Run: headless pygame with SDL's dummy video driver; simulated clock (each Clock.tick advances the game by its frame time, no real sleeping); random seed 0; keys injected as events and as key.get_pressed() state; no mouse input; restart key R tapped at the start of phases 3 and 4.
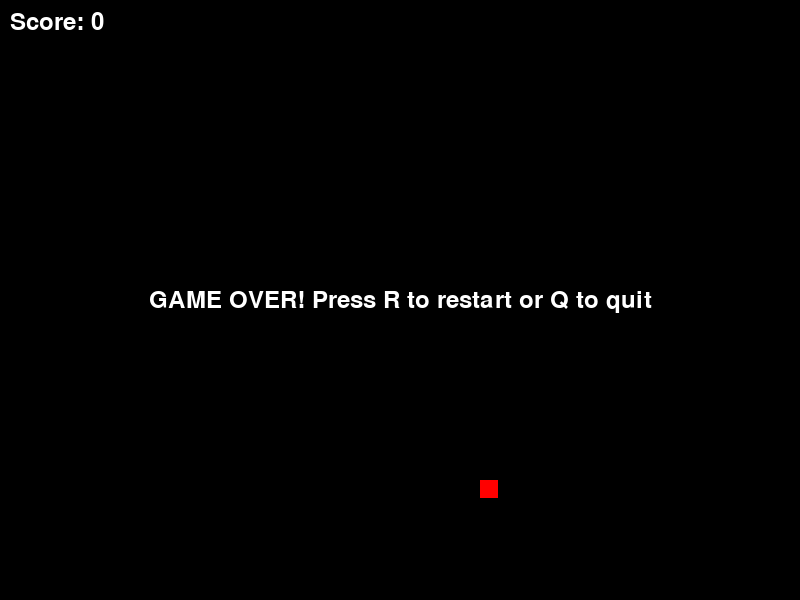
Frame 1 of 4 · flips 1–60 · no input
Frame 2 of 4 · flips 61–180 · tapped SPACE, RETURN · held RIGHT (→), D · screen unchanged from frame 1, image omitted
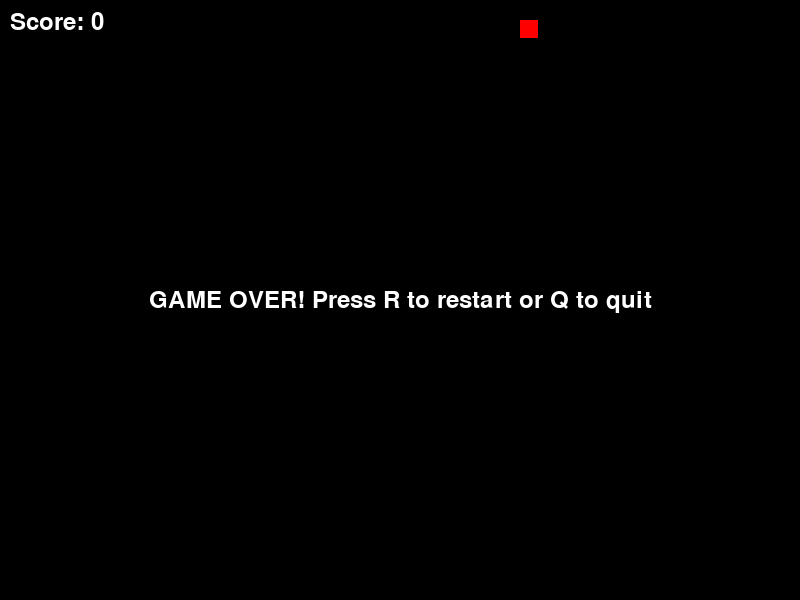
Frame 3 of 4 · flips 181–300 · tapped R · held DOWN (↓), S
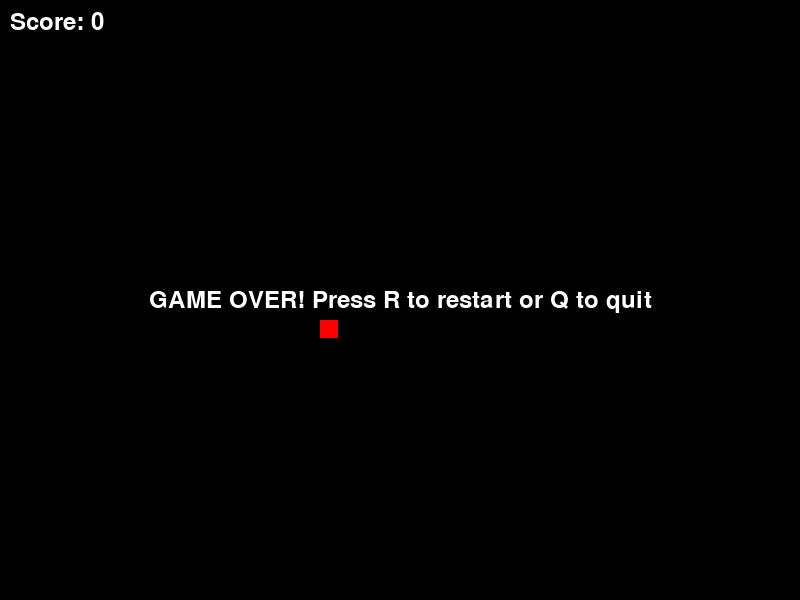
Frame 4 of 4 · flips 301–420 · tapped R · held LEFT (←), A, UP (↑), W

The pygame program that drew these frames:

"""
贪吃蛇游戏 - Snake Game
使用 Python + Pygame 开发
"""
import pygame
import sys
import random

# 初始化 Pygame
pygame.init()

# 游戏常量
WINDOW_WIDTH = 800
WINDOW_HEIGHT = 600
GRID_SIZE = 20
GRID_WIDTH = WINDOW_WIDTH // GRID_SIZE
GRID_HEIGHT = WINDOW_HEIGHT // GRID_SIZE

# 颜色定义
BLACK = (0, 0, 0)
WHITE = (255, 255, 255)
GREEN = (0, 255, 0)
RED = (255, 0, 0)

# 方向常量
UP = (0, -1)
DOWN = (0, 1)
LEFT = (-1, 0)
RIGHT = (1, 0)


class Snake:
    """蛇类"""
    def __init__(self):
        self.body = [(GRID_WIDTH // 2, GRID_HEIGHT // 2)]
        self.direction = RIGHT
        self.grow = False
    
    def move(self):
        """移动蛇"""
        head_x, head_y = self.body[0]
        dir_x, dir_y = self.direction
        new_head = (head_x + dir_x, head_y + dir_y)
        
        if not self.grow:
            self.body.pop()
        else:
            self.grow = False
        
        self.body.insert(0, new_head)
    
    def set_direction(self, direction):
        """设置方向（防止反向移动）"""
        if (direction[0] * -1, direction[1] * -1) != self.direction:
            self.direction = direction
    
    def check_collision(self):
        """检查碰撞"""
        head = self.body[0]
        # 撞墙
        if head[0] < 0 or head[0] >= GRID_WIDTH or head[1] < 0 or head[1] >= GRID_HEIGHT:
            return True
        # 撞自己
        if head in self.body[1:]:
            return True
        return False


class Food:
    """食物类"""
    def __init__(self):
        self.position = self.random_position()
    
    def random_position(self):
        """生成随机位置"""
        return (random.randint(0, GRID_WIDTH - 1), random.randint(0, GRID_HEIGHT - 1))
    
    def respawn(self, snake_body):
        """重新生成食物（避免在蛇身上）"""
        while True:
            self.position = self.random_position()
            if self.position not in snake_body:
                break


class Game:
    """游戏主类"""
    def __init__(self):
        self.screen = pygame.display.set_mode((WINDOW_WIDTH, WINDOW_HEIGHT))
        pygame.display.set_caption('贪吃蛇 - Snake Game')
        self.clock = pygame.time.Clock()
        self.font = pygame.font.Font(None, 36)
        
        self.snake = Snake()
        self.food = Food()
        self.score = 0
        self.game_over = False
        self.speed = 10
    
    def handle_events(self):
        """处理事件"""
        for event in pygame.event.get():
            if event.type == pygame.QUIT:
                return False
            if event.type == pygame.KEYDOWN:
                if self.game_over:
                    if event.key == pygame.K_r:
                        self.__init__()
                    elif event.key == pygame.K_q:
                        return False
                else:
                    if event.key == pygame.K_UP or event.key == pygame.K_w:
                        self.snake.set_direction(UP)
                    elif event.key == pygame.K_DOWN or event.key == pygame.K_s:
                        self.snake.set_direction(DOWN)
                    elif event.key == pygame.K_LEFT or event.key == pygame.K_a:
                        self.snake.set_direction(LEFT)
                    elif event.key == pygame.K_RIGHT or event.key == pygame.K_d:
                        self.snake.set_direction(RIGHT)
        return True
    
    def update(self):
        """更新游戏状态"""
        if not self.game_over:
            self.snake.move()
            
            # 检查是否吃到食物
            if self.snake.body[0] == self.food.position:
                self.snake.grow = True
                self.score += 10
                self.food.respawn(self.snake.body)
                # 提升速度
                self.speed = min(20, 10 + self.score // 50)
            
            # 检查碰撞
            if self.snake.check_collision():
                self.game_over = True
    
    def draw(self):
        """绘制游戏画面"""
        self.screen.fill(BLACK)
        
        # 绘制蛇
        for segment in self.snake.body:
            rect = pygame.Rect(segment[0] * GRID_SIZE, segment[1] * GRID_SIZE, 
                             GRID_SIZE - 2, GRID_SIZE - 2)
            pygame.draw.rect(self.screen, GREEN, rect)
        
        # 绘制食物
        food_rect = pygame.Rect(self.food.position[0] * GRID_SIZE, 
                               self.food.position[1] * GRID_SIZE,
                               GRID_SIZE - 2, GRID_SIZE - 2)
        pygame.draw.rect(self.screen, RED, food_rect)
        
        # 绘制分数
        score_text = self.font.render(f'Score: {self.score}', True, WHITE)
        self.screen.blit(score_text, (10, 10))
        
        # 游戏结束提示
        if self.game_over:
            game_over_text = self.font.render('GAME OVER! Press R to restart or Q to quit', 
                                             True, WHITE)
            text_rect = game_over_text.get_rect(center=(WINDOW_WIDTH // 2, WINDOW_HEIGHT // 2))
            self.screen.blit(game_over_text, text_rect)
        
        pygame.display.flip()
    
    def run(self):
        """运行游戏主循环"""
        running = True
        while running:
            running = self.handle_events()
            self.update()
            self.draw()
            self.clock.tick(self.speed)
        
        pygame.quit()
        sys.exit()


def main():
    """主函数"""
    game = Game()
    game.run()


if __name__ == '__main__':
    main()
